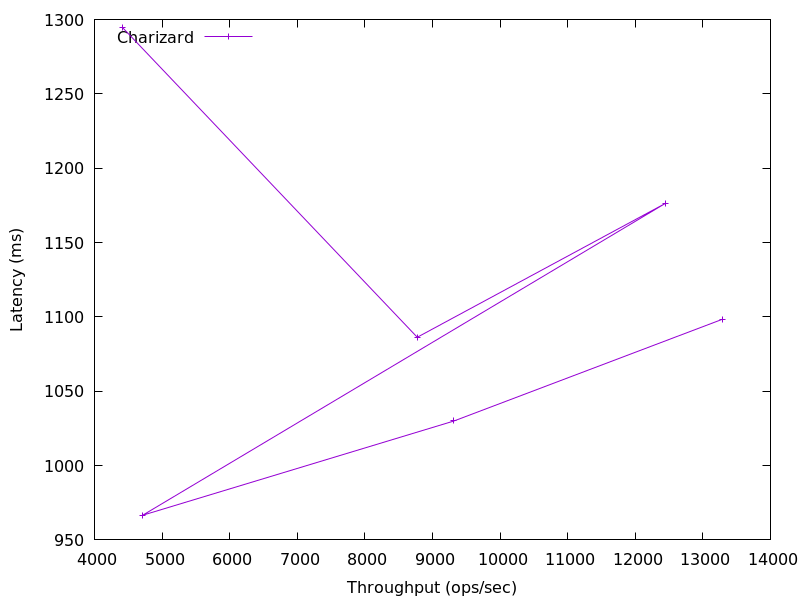

Source data for this figure (header and first rows):
13297.376619482404, 1098.5428479999998
9317, 1030
4712, 966.6
12446, 1176
8775, 1086
4420, 1294
